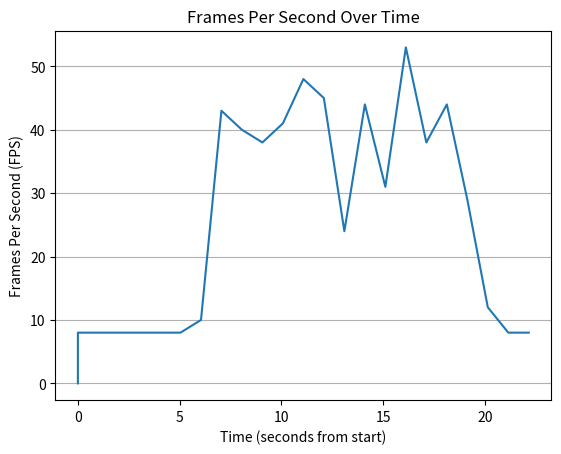

Write Python code to recreate this figure.
import matplotlib.pyplot as plt

# Raw time data
times = ["00:00.000.000", "00:00.000.513", "00:01.007.747", "00:02.015.515", "00:03.026.902",
         "00:04.034.529", "00:05.041.899", "00:06.049.234", "00:07.052.597", "00:08.059.947",
         "00:09.067.477", "00:10.071.294", "00:11.079.007", "00:12.086.461", "00:13.093.630",
         "00:14.100.644", "00:15.107.448", "00:16.114.483", "00:17.121.281", "00:18.128.143",
         "00:19.134.946", "00:20.141.477", "00:21.148.338", "00:22.155.370"]

# Frames Per Second (FPS)
fps = [0, 8, 8, 8, 8, 8, 8, 10, 43, 40, 38, 41, 48, 45, 24, 44, 31, 53, 38, 44, 29, 12, 8, 8]

# Convert time strings to seconds from the start
seconds_from_start = [(int(t.split(":")[0])*60 + int(t.split(":")[1].split(".")[0]) + 
                       int(t.split(".")[1]) / 1000) for t in times]

plt.plot(seconds_from_start, fps)
plt.title("Frames Per Second Over Time")
plt.xlabel("Time (seconds from start)")
plt.ylabel("Frames Per Second (FPS)")

plt.gca().yaxis.grid(True)
plt.show()
